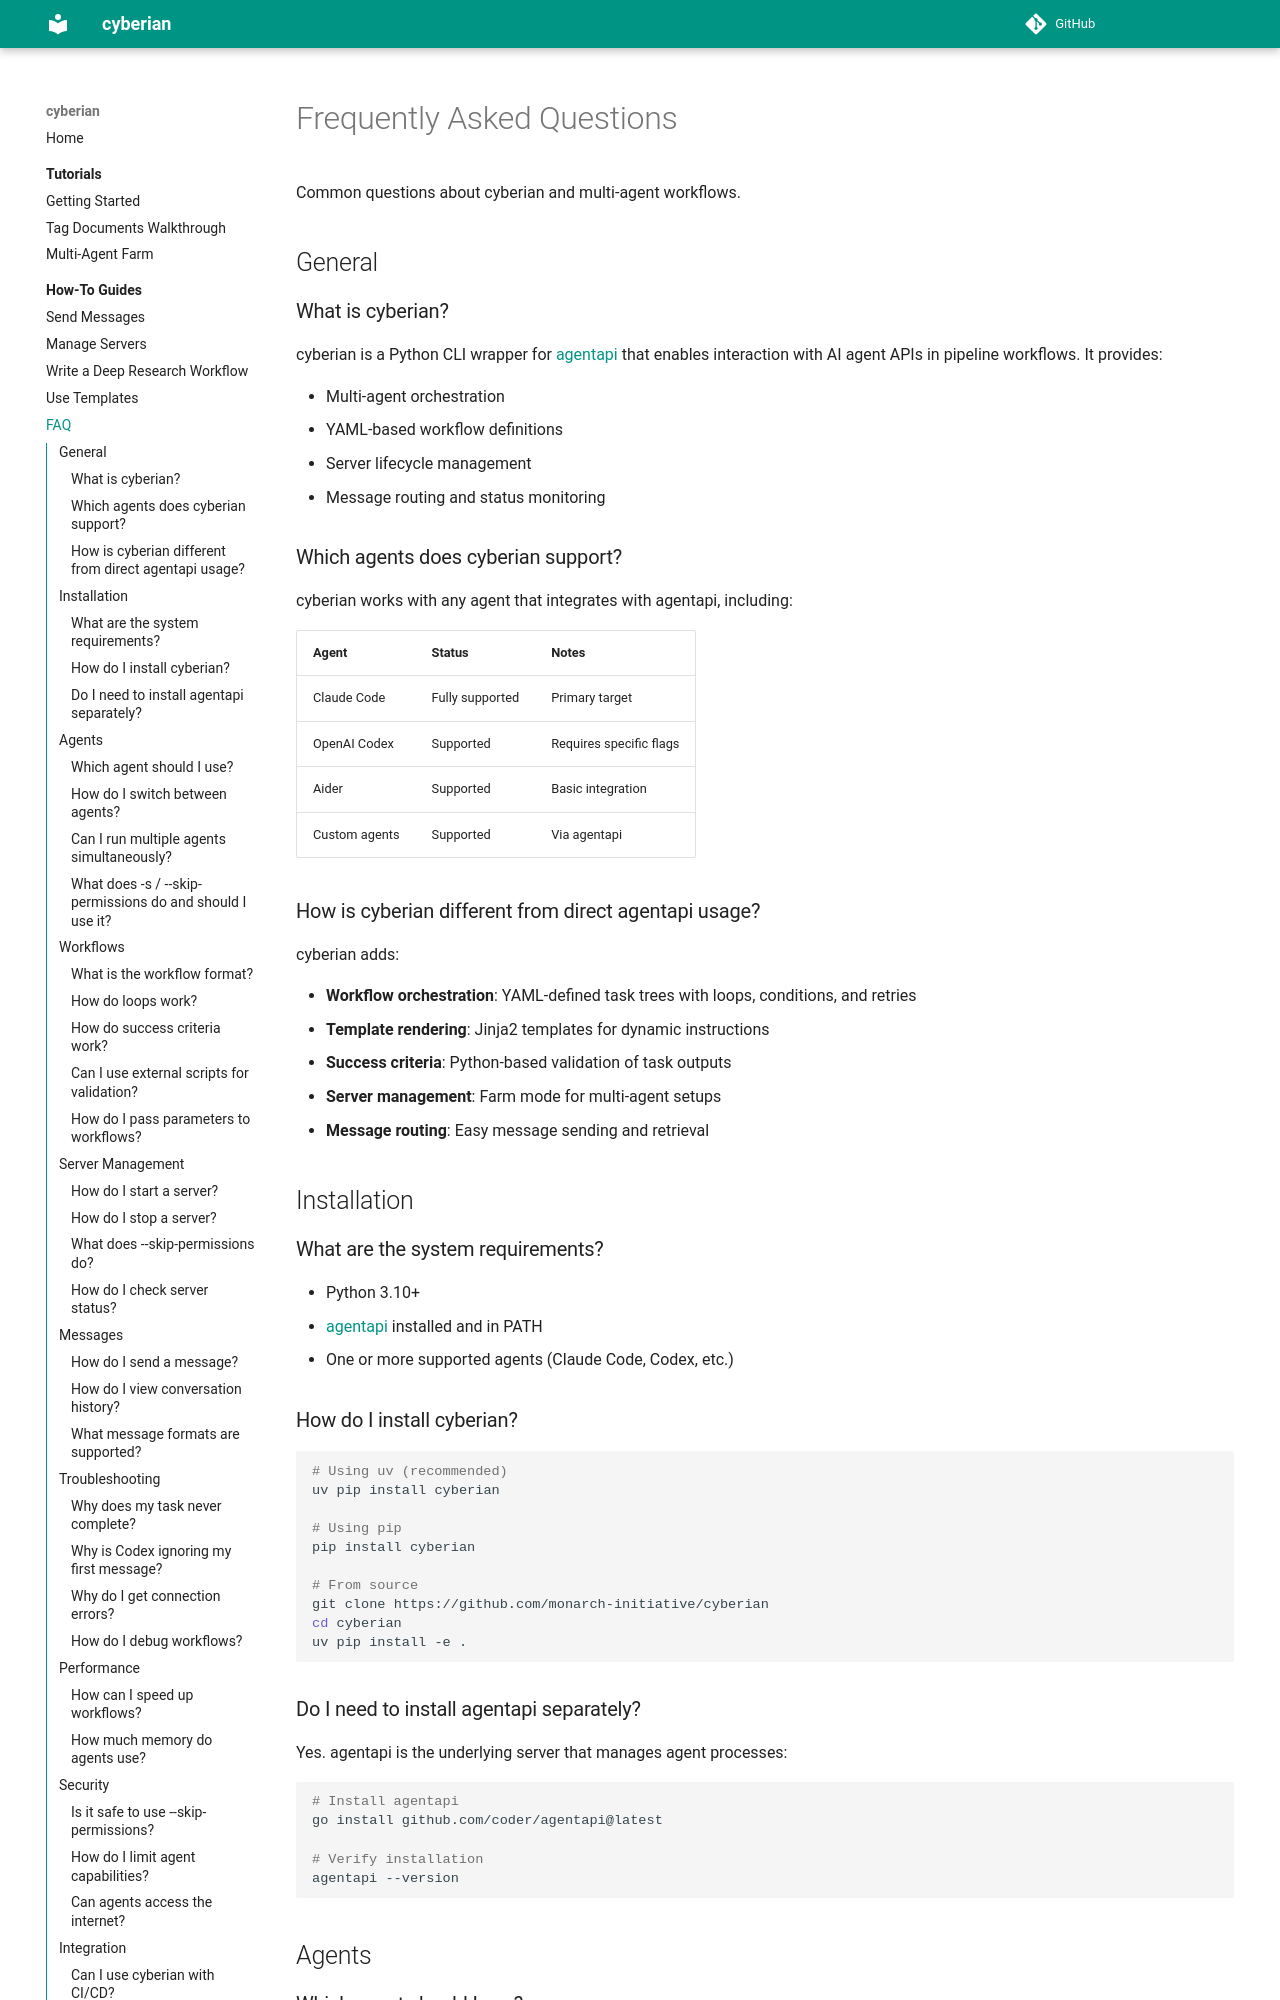

repository: contextualizer-ai/cyberian · page: how-to/faq/index.html · generator: mkdocs

# Frequently Asked Questions

Common questions about cyberian and multi-agent workflows.

## General

### What is cyberian?

cyberian is a Python CLI wrapper for [agentapi](https://github.com/coder/agentapi) that enables interaction with AI agent APIs in pipeline workflows. It provides:

- Multi-agent orchestration
- YAML-based workflow definitions
- Server lifecycle management
- Message routing and status monitoring

### Which agents does cyberian support?

cyberian works with any agent that integrates with agentapi, including:

| Agent | Status | Notes |
|-------|--------|-------|
| Claude Code | Fully supported | Primary target |
| OpenAI Codex | Supported | Requires specific flags |
| Aider | Supported | Basic integration |
| Custom agents | Supported | Via agentapi |

### How is cyberian different from direct agentapi usage?

cyberian adds:

- **Workflow orchestration**: YAML-defined task trees with loops, conditions, and retries
- **Template rendering**: Jinja2 templates for dynamic instructions
- **Success criteria**: Python-based validation of task outputs
- **Server management**: Farm mode for multi-agent setups
- **Message routing**: Easy message sending and retrieval

## Installation

### What are the system requirements?

- Python 3.10+
- [agentapi](https://github.com/coder/agentapi) installed and in PATH
- One or more supported agents (Claude Code, Codex, etc.)

### How do I install cyberian?

```bash
# Using uv (recommended)
uv pip install cyberian

# Using pip
pip install cyberian

# From source
git clone https://github.com/monarch-initiative/cyberian
cd cyberian
uv pip install -e .
```

### Do I need to install agentapi separately?

Yes. agentapi is the underlying server that manages agent processes:

```bash
# Install agentapi
go install github.com/coder/agentapi@latest

# Verify installation
agentapi --version
```

## Agents
